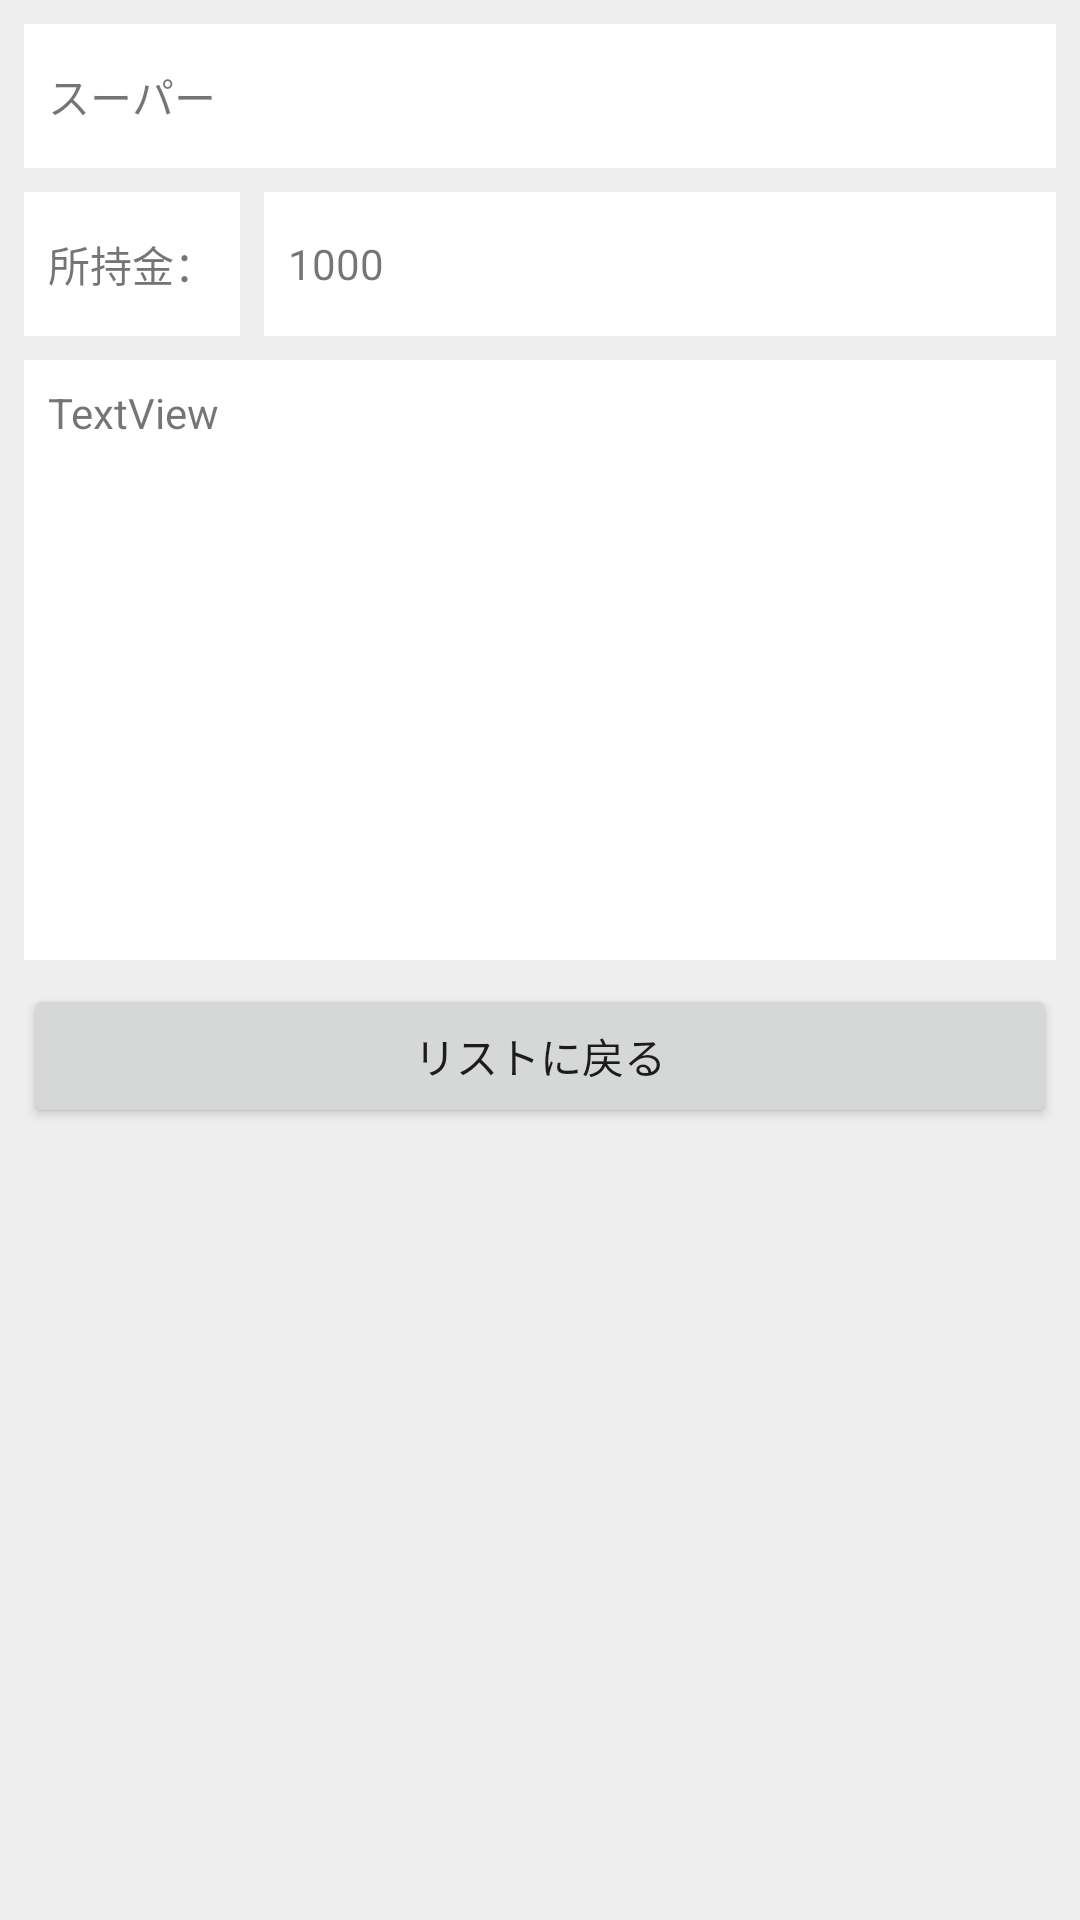

Reconstruct the res/layout file that produces this screen, plus the resources it refers to.
<!-- AndroidManifest.xml: application theme Theme.Endo07 -->
<!-- res/layout/activity_confirmation_super_market.xml -->
<?xml version="1.0" encoding="utf-8"?>
<androidx.constraintlayout.widget.ConstraintLayout xmlns:android="http://schemas.android.com/apk/res/android"
    xmlns:app="http://schemas.android.com/apk/res-auto"
    xmlns:tools="http://schemas.android.com/tools"
    android:layout_width="match_parent"
    android:layout_height="match_parent"
    android:background="#eeeeee"
    tools:context=".MainActivity">


    <TextView
        android:id="@+id/tvShopName"
        android:layout_width="0dp"
        android:layout_height="48dp"
        android:layout_marginStart="8dp"
        android:layout_marginTop="8dp"
        android:layout_marginEnd="8dp"
        android:background="#ffffff"

        android:gravity="center_vertical"
        android:padding="8dp"
        android:text="@string/shop2"
        app:layout_constraintEnd_toEndOf="parent"
        app:layout_constraintStart_toStartOf="parent"
        app:layout_constraintTop_toTopOf="parent" />

    <TextView
        android:id="@+id/tvPossessionMoney"
        android:layout_width="wrap_content"
        android:layout_height="48dp"
        android:layout_marginTop="8dp"
        android:background="#ffffff"
        android:gravity="center_vertical"
        android:padding="8dp"
        android:text="@string/tv_possession_money"

        app:layout_constraintStart_toStartOf="@+id/tvShopName"
        app:layout_constraintTop_toBottomOf="@+id/tvShopName" />

    <TextView
        android:id="@+id/tvMoneyValue"
        android:layout_width="0dp"
        android:layout_height="48dp"
        android:layout_marginStart="8dp"
        android:background="#ffffff"
        android:gravity="center_vertical"
        android:padding="8dp"
        android:text="1000"
        app:layout_constraintBottom_toBottomOf="@+id/tvPossessionMoney"
        app:layout_constraintEnd_toEndOf="@+id/tvShopName"
        app:layout_constraintStart_toEndOf="@+id/tvPossessionMoney" />

    <TextView
        android:id="@+id/tvMsg"
        android:layout_width="0dp"
        android:layout_height="200dp"
        android:layout_marginTop="8dp"
        android:background="#ffffff"
        android:padding="8dp"
        android:text="TextView"
        app:layout_constraintEnd_toEndOf="@+id/tvMoneyValue"
        app:layout_constraintStart_toStartOf="@+id/tvPossessionMoney"
        app:layout_constraintTop_toBottomOf="@+id/tvMoneyValue" />

    <Button
        android:id="@+id/btBack"
        android:layout_width="0dp"
        android:layout_height="wrap_content"
        android:layout_marginTop="8dp"
        android:text="@string/bt_back_to_list"
        app:layout_constraintEnd_toEndOf="@+id/tvMsg"
        app:layout_constraintStart_toStartOf="@+id/tvMsg"
        app:layout_constraintTop_toBottomOf="@+id/tvMsg" />
</androidx.constraintlayout.widget.ConstraintLayout>
<!-- resources referenced by this layout -->
<resources>
  <string name="bt_back_to_list">リストに戻る</string>
  <string name="shop2">スーパー</string>
  <string name="tv_possession_money">所持金：</string>
  <style name="Theme.Endo07" parent="Theme.MaterialComponents.DayNight.DarkActionBar">
          
          <item name="colorPrimary">@color/purple_500</item>
          <item name="colorPrimaryVariant">@color/purple_700</item>
          <item name="colorOnPrimary">@color/white</item>
          
          <item name="colorSecondary">@color/teal_200</item>
          <item name="colorSecondaryVariant">@color/teal_700</item>
          <item name="colorOnSecondary">@color/black</item>
          
          <item name="android:statusBarColor" tools:targetApi="l">?attr/colorPrimaryVariant</item>
          
      </style>
  <!-- not gathered from this repository: default colours our renderer supplied (Android Studio template values) -->
  <color name="purple_500">#FF6200EE</color>
  <color name="purple_700">#FF3700B3</color>
  <color name="teal_200">#FF03DAC5</color>
  <color name="teal_700">#FF018786</color>
  <color name="black">#FF000000</color>
  <color name="white">#FFFFFFFF</color>
</resources>
